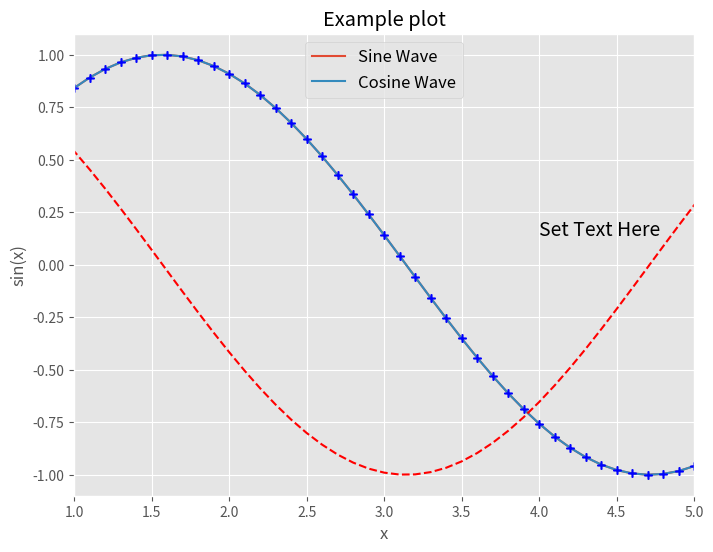
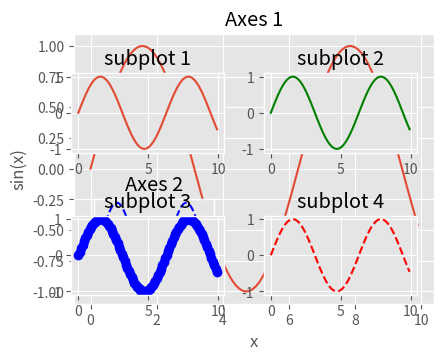
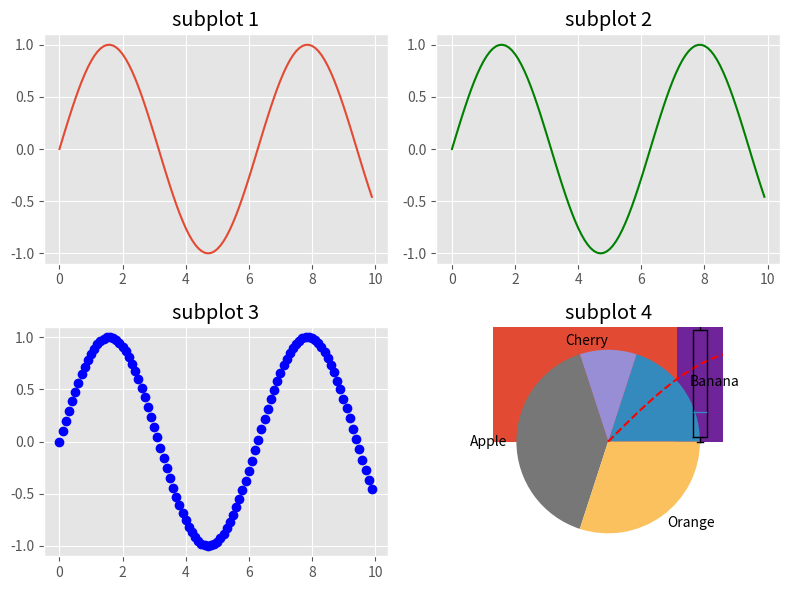

These figures' Python source, in order:
# 載入matplotlib中的pypplot模組並且命名為plt
import matplotlib.pyplot as plt

# 由於繪圖需要資料，在此同時載入numpy套件
import numpy as np

# 額外載入rcParams函數協助我們進行繪圖的設定
from matplotlib import rcParams

%matplotlib inline

# 以rcParams設定圖的大小，預設值為(6.4, 4.8)，單位為英吋inches
rcParams['figure.figsize'] = (8, 6)

# 以rcParams設定字體大小，預設值為10
rcParams['font.size'] = 14

# 設定style為ggplot風格
plt.style.use('ggplot')

# 製作要繪圖所使用的資料
x = np.arange(start=0, stop=10, step=0.1)
y = np.sin(x)

# 使用plt.plot繪圖
plt.plot(x, y)

# 使用plt.show()呈現這張圖
plt.show()

# 設定x軸、y軸、以及主標題的內容
plt.plot(x, y)
plt.xlabel('x')
plt.ylabel('sin(x)')
plt.title('Example plot')
plt.show()

plt.plot(x, y, 'b+')
plt.show()

plt.plot(x, y, 'b+')
plt.xlim((1, 5))
plt.show()

# 繪製圖形
plt.plot(x, y, 'b+')

# 加入標註，需要指定標註位置以及箭號屬性
plt.annotate('Start from here', xy=(0, np.sin(0)), xytext=(0+1, np.sin(0)-0.5),
             arrowprops=dict(facecolor='black'))

# 加入文字，可以使用fontsize設定字體大小
plt.text(x=3+1, y=np.sin(3), s='Set Text Here', fontsize=14)
plt.show()

x = np.arange(0, 10, step=0.1)
sin_x = np.sin(x)
cos_x = np.cos(x)

# 繪製圖形，這次我們同時繪製Sin波與Cos波
plt.plot(x, sin_x, 'b+')
plt.plot(x, cos_x, 'r--')

# 加入圖表說明，並透過loc與prop設定說明的位置與字體大小
plt.legend(labels=['Sine Wave', 'Cosine Wave'],
           loc='upper center', prop={'size':12})
plt.show()

x = np.arange(start=0, stop=10, step=0.1)
y = np.sin(x)

# 先建立一個圖的物件，可在此指定此張圖的相關參數
fig = plt.figure(figsize=(4, 3))

# 增加一個子區域，以及設定它在圖中的位置
ax = fig.add_axes([0.1, 0.1, 0.9, 0.9])
ax.plot(x, y)
ax.set_title('Axes 1')
ax.set_xlabel('x')
ax.set_ylabel('sin(x)')

# 再增加一個子區域，這次我們把位置設定在左下角
ax2 = fig.add_axes([0.15, 0.15, 0.3, 0.3])
ax2.plot(x, y, 'b--')

# 將x軸與y軸的標記手動取代，讓畫面比較乾淨
ax2.set_xticks([])
ax2.set_yticks([])
ax2.set_title('Axes 2')

plt.show()

# 設定一張圖中有 2 x 2 張子圖，目前畫第一張(將以先列後行的方式排序)
plt.subplot(2, 2, 1)
plt.plot(x, y)
plt.title('subplot 1')

# 切換到第二張子圖作繪製
plt.subplot(2, 2, 2)
plt.plot(x, y, 'g')
plt.title('subplot 2')

# 切換到第三張子圖作繪製
plt.subplot(2, 2, 3)
plt.plot(x, y, 'bo')
plt.title('subplot 3')

# 切換到第四張子圖作繪製
plt.subplot(2, 2, 4)
plt.plot(x, y, 'r--')
plt.title('subplot 4')

# 設定子圖時有可能標題或xy軸標籤會相互重疊，在此以tight_layout作自動的調整
plt.tight_layout()
plt.show()

# 先將子圖的配置設定好
fig, ax = plt.subplots(nrows=2, ncols=2)

# 在第一張圖上作繪製
ax[0, 0].plot(x, y)
ax[0, 0].set_title('subplot 1')

# 在第二張圖上作繪製
ax[0, 1].plot(x, y, 'g')
ax[0, 1].set_title('subplot 2')

# 在第三張圖上作繪製
ax[1, 0].plot(x, y, 'bo')
ax[1, 0].set_title('subplot 3')

# 在第四張圖上作繪製
ax[1, 1].plot(x, y, 'r--')
ax[1, 1].set_title('subplot 4')

plt.tight_layout()
plt.show()

# 產生要繪圖使用的資料
normal_samples = np.random.normal(size=100)

# 使用plt.hist繪製直方圖
plt.hist(normal_samples)
plt.show()

# 我們也可以透過一些參數調整圖形的內容，例如只畫出直方圖的端點並且改為累積直方圖
plt.hist(normal_samples, histtype='step', cumulative=True)
plt.show()

# 產生繪圖使用的資料
dat = np.random.randn(200) ** 2
plt.boxplot(dat)
plt.show()

# 產生繪圖要使用的資料
labels = ['Physics', 'Chemistry', 'Literature', 'Math']
x = [1, 2, 3, 4]
height = [85, 82, 93, 67]

# 依照資料畫出長條圖，並且設定顏色、寬度、與透明度
plt.bar(x, height, color='blue', width=0.5, alpha=0.5)
plt.xticks(x, labels)
plt.show()

# 產生繪圖要使用的資料
labels = ['Banana', 'Cherry', 'Apple', 'Orange']
frac = [0.2, 0.1, 0.4, 0.3]

plt.pie(frac, labels=labels)
plt.show()

# 產生繪圖要使用的資料
x = np.arange(1, 10, step=0.1)
y = 3 + x*x + np.random.randn(x.shape[0]) * 10

# 畫出x與y的散佈圖，並且設定顏色和透明度
plt.scatter(x, y, c='blue', alpha=0.5)
plt.show()